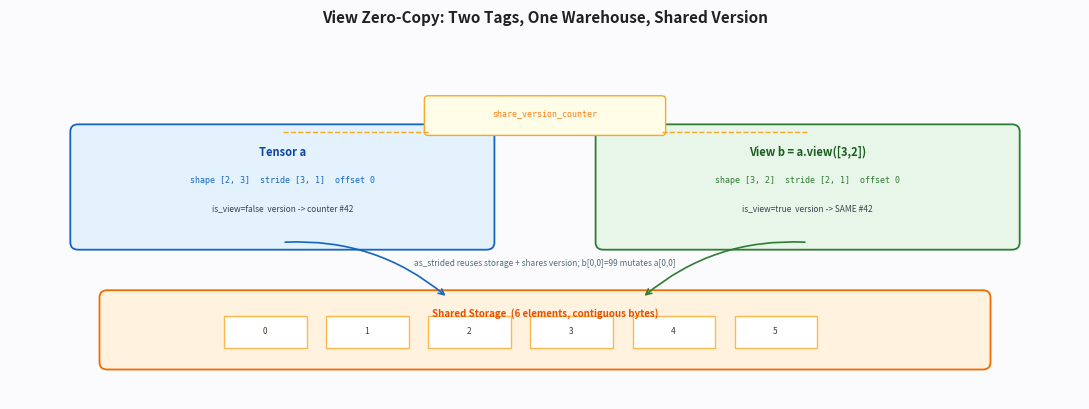

The script that saved this image:
#!/usr/bin/env python3
import argparse, matplotlib.pyplot as plt, matplotlib.patches as patches
def main():
    ap=argparse.ArgumentParser(); ap.add_argument("--out", default="02_view.png"); args=ap.parse_args()
    fig, ax=plt.subplots(figsize=(11,4.2)); ax.set_xlim(0,11); ax.set_ylim(0,4); ax.axis("off")
    fig.patch.set_facecolor("#fbfbfd"); ax.set_facecolor("#fbfbfd")
    # storage block
    ax.add_patch(patches.FancyBboxPatch((1,0.4),9,0.7, boxstyle="round,pad=0.08", facecolor="#fff3e0", edgecolor="#ef6c00", lw=1.3))
    ax.text(5.5,0.9, "Shared Storage  (6 elements, contiguous bytes)", ha="center", fontsize=7, color="#e65100", weight="bold")
    for i in range(6):
        x=2.2+i*1.05; ax.add_patch(patches.Rectangle((x,0.55),0.85,0.35, facecolor="white", edgecolor="#ffb74d", lw=1))
        ax.text(x+0.42,0.72, str(i), ha="center", fontsize=6, color="#4e342e")
    # TensorImpl a
    ax.add_patch(patches.FancyBboxPatch((0.7,1.7),4.2,1.2, boxstyle="round,pad=0.08", facecolor="#e3f2fd", edgecolor="#1565c0", lw=1.3))
    ax.text(2.8,2.65, "Tensor a", ha="center", fontsize=8, weight="bold", color="#0d47a1")
    ax.text(2.8,2.35, "shape [2, 3]  stride [3, 1]  offset 0", ha="center", fontsize=6, family="monospace", color="#1565c0")
    ax.text(2.8,2.05, "is_view=false  version -> counter #42", ha="center", fontsize=6, color="#37474f")
    # TensorImpl b
    ax.add_patch(patches.FancyBboxPatch((6.1,1.7),4.2,1.2, boxstyle="round,pad=0.08", facecolor="#e8f5e9", edgecolor="#2e7d32", lw=1.3))
    ax.text(8.2,2.65, "View b = a.view([3,2])", ha="center", fontsize=8, weight="bold", color="#1b5e20")
    ax.text(8.2,2.35, "shape [3, 2]  stride [2, 1]  offset 0", ha="center", fontsize=6, family="monospace", color="#2e7d32")
    ax.text(8.2,2.05, "is_view=true  version -> SAME #42", ha="center", fontsize=6, color="#37474f")
    # arrows to storage
    ax.annotate("", xy=(4.5,1.1), xytext=(2.8,1.7), arrowprops=dict(arrowstyle="->", color="#1565c0", lw=1.2, connectionstyle="arc3,rad=-0.2"))
    ax.annotate("", xy=(6.5,1.1), xytext=(8.2,1.7), arrowprops=dict(arrowstyle="->", color="#2e7d32", lw=1.2, connectionstyle="arc3,rad=0.2"))
    # shared version
    ax.add_patch(patches.FancyBboxPatch((4.3,2.9),2.4,0.35, boxstyle="round,pad=0.04", facecolor="#fffde7", edgecolor="#f9a825", lw=1))
    ax.text(5.5,3.08, "share_version_counter", ha="center", fontsize=6, color="#f57f17", family="monospace")
    ax.plot([4.3,2.8],[2.9,2.9], color="#f9a825", lw=1, ls="--"); ax.plot([6.7,8.2],[2.9,2.9], color="#f9a825", lw=1, ls="--")
    ax.text(5.5,1.45, "as_strided reuses storage + shares version; b[0,0]=99 mutates a[0,0]", ha="center", fontsize=6, color="#546e7a", style="italic")
    ax.set_title("View Zero-Copy: Two Tags, One Warehouse, Shared Version", fontsize=11, weight="bold", color="#212121")
    plt.tight_layout(); plt.savefig(args.out, dpi=220, bbox_inches="tight"); print(f"saved to {args.out}")
if __name__=="__main__": main()
